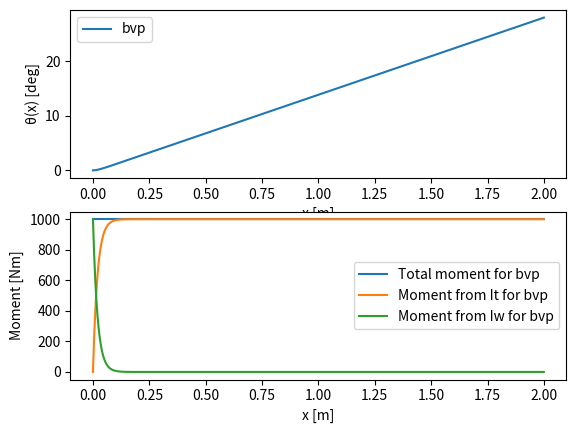

Here is the Python script that generated this plot:
# -*- coding: utf-8 -*-
"""
Created on Sun Feb 15 18:33:14 2026

[redacted]
"""
import numpy as np
from scipy.integrate import solve_bvp
import matplotlib.pyplot as plt
# %% Parameters
E = 1e9
nu = 0.3
G = E/(2*(1+nu))
g=9.8
A=0.0044
rho=1000
It = 10.513e-6
Iw = 1.64e-9
Ixx=1.14e-5
Iyy=4.18e-5
Ixy=1.41e-5
L = 2
M = 1000.0
plt_pause=0.5
res={}
# %% Differential equation for torsion for solve_bvp
# GI_t*theta'' - EIw*theta'''' = m
def torsion_fun(x, y):
    # y[0]=theta, y[1]=theta', y[2]=theta'', y[3]=theta'''
    dydx = np.vstack((y[1], y[2], y[3], (G*It/E/Iw)*y[2]))
    return dydx

def torsion_bc(ya, yb):
    # ya = value at x=0, yb = values at x=L
    return np.array([
        ya[0],        # theta(0)=0
        ya[1],        # theta'(0)=0
        yb[2],        # theta''(L)=0
        G*It*yb[1] - E*Iw*yb[3] - M  # moment
    ])
# %% bvp
x = np.linspace(0, L, 100)
y_init = np.zeros((4, x.size))
uc='bvp'
res[uc]=solve_bvp(torsion_fun, torsion_bc, x, y_init)
# %% plot
fig,axes=plt.subplot_mosaic(
[
    ["rotation"],
    ["moment"],
]
,num='torsion results',clear=True)
for uc,sol in res.items():
    ax=axes["rotation"]
    ax.plot(sol.x, 180/np.pi*sol.y[0], label=uc)
    ax.set_xlabel("x [m]")
    ax.set_ylabel("θ(x) [deg]")
    ax.legend()
    plt.pause(plt_pause)
    T = G*It*sol.y[1] - E*Iw*sol.y[3]
    ax=axes["moment"]
    ax.plot(sol.x, T, label=f"Total moment for {uc}")
    ax.set_xlabel("x [m]")
    ax.set_ylabel("Moment [Nm]")
    T = G*It*sol.y[1]
    ax.plot(sol.x, T, label=f"Moment from It for {uc}")
    T = - E*Iw*sol.y[3]
    ax.plot(sol.x, T, label=f"Moment from Iw for {uc}")
    ax.legend()
    plt.pause(plt_pause)
#
